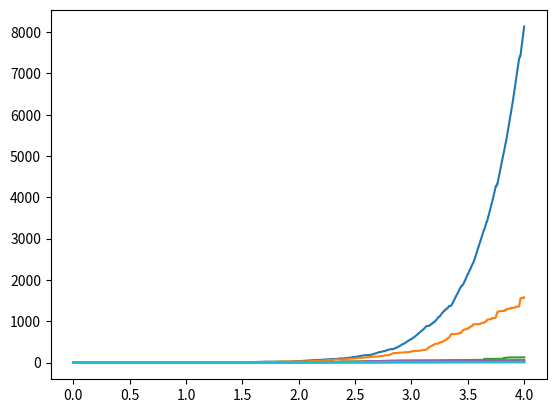

Here is the Python script that generated this plot:

# The below program uses standard UCB algorithm. So, no separate info file has been provided but instead comments
# has been included wherever appropriate.

import matplotlib.pyplot as plt
import numpy as np
import sys

print("____________Multi-armed bandit with bernoulli-distributed rewards____________")

K = 10                      # number of bandit arms
T = 10000                   # number of steps to simulate
print("\nK =", K, "\tT =", T)
mean = (np.sort(np.random.random(K)))[::-1]     # mean of reward distributions of each bandit arm
delta = mean[0] - mean                          # corresponding delta (maximum mean - arm mean)
p = np.empty((K, T + 1))                        # p[i][j] stores the reward from arm i at time step j
for i in range(K):
    p[i] = np.random.binomial(1, mean[i], T + 1)

S = np.array([p[i][1] for i in range(K)])       # S[i] stores sample mean of rewards from arm i till now
N = np.ones((K, T + 1), dtype=np.int32)         # N[i][j] stores the number of times arm i has been chosen at instant j
t = [0] + [np.log10(i) for i in range(1, T + 1)]    # x-coordinates for plotting the graph

# UCB algorithm
for i in range(2, T + 1):
    UCB = np.array([(S[j] / N[j][i - 1] + np.sqrt(2 * t[i] / N[j][i - 1])) for j in range(K)])
    ind = np.argmax(UCB)
    S[ind] += p[ind][i]
    for j in range(K):
        N[j][i] = N[j][i - 1]
    N[ind][i] += 1
    # print("At time", i, " - UCB[i] is:")
    # for j in range(K):
    #     print("\t", "%.2f" % UCB[j], end="")
    # print("\nPulling arm", ind, "\tReward =", p[ind][i], "\n")

# printing the results
print("\nDeltas are:")
for i in range(K):
    print("%.2f" % delta[i], end="\t")

slope_delta = [0] + [(1 / k)**2 for k in delta[1:]]
print("\n\nSlope from deltas:")
for i in range(K):
    print("%.2f" % slope_delta[i], end="\t")

print("\n\nSlope from graph:")
slope_graph = [0] + [(N[i][T] - N[i][0]) / t[T] for i in range(1, K)]
for i in range(K):
    print("%.2f" % slope_graph[i], end="\t")
sys.stdout.flush()

# plotting the graph
for i in range(K):
    plt.plot(t[1:], N[i][1:])
plt.show()
